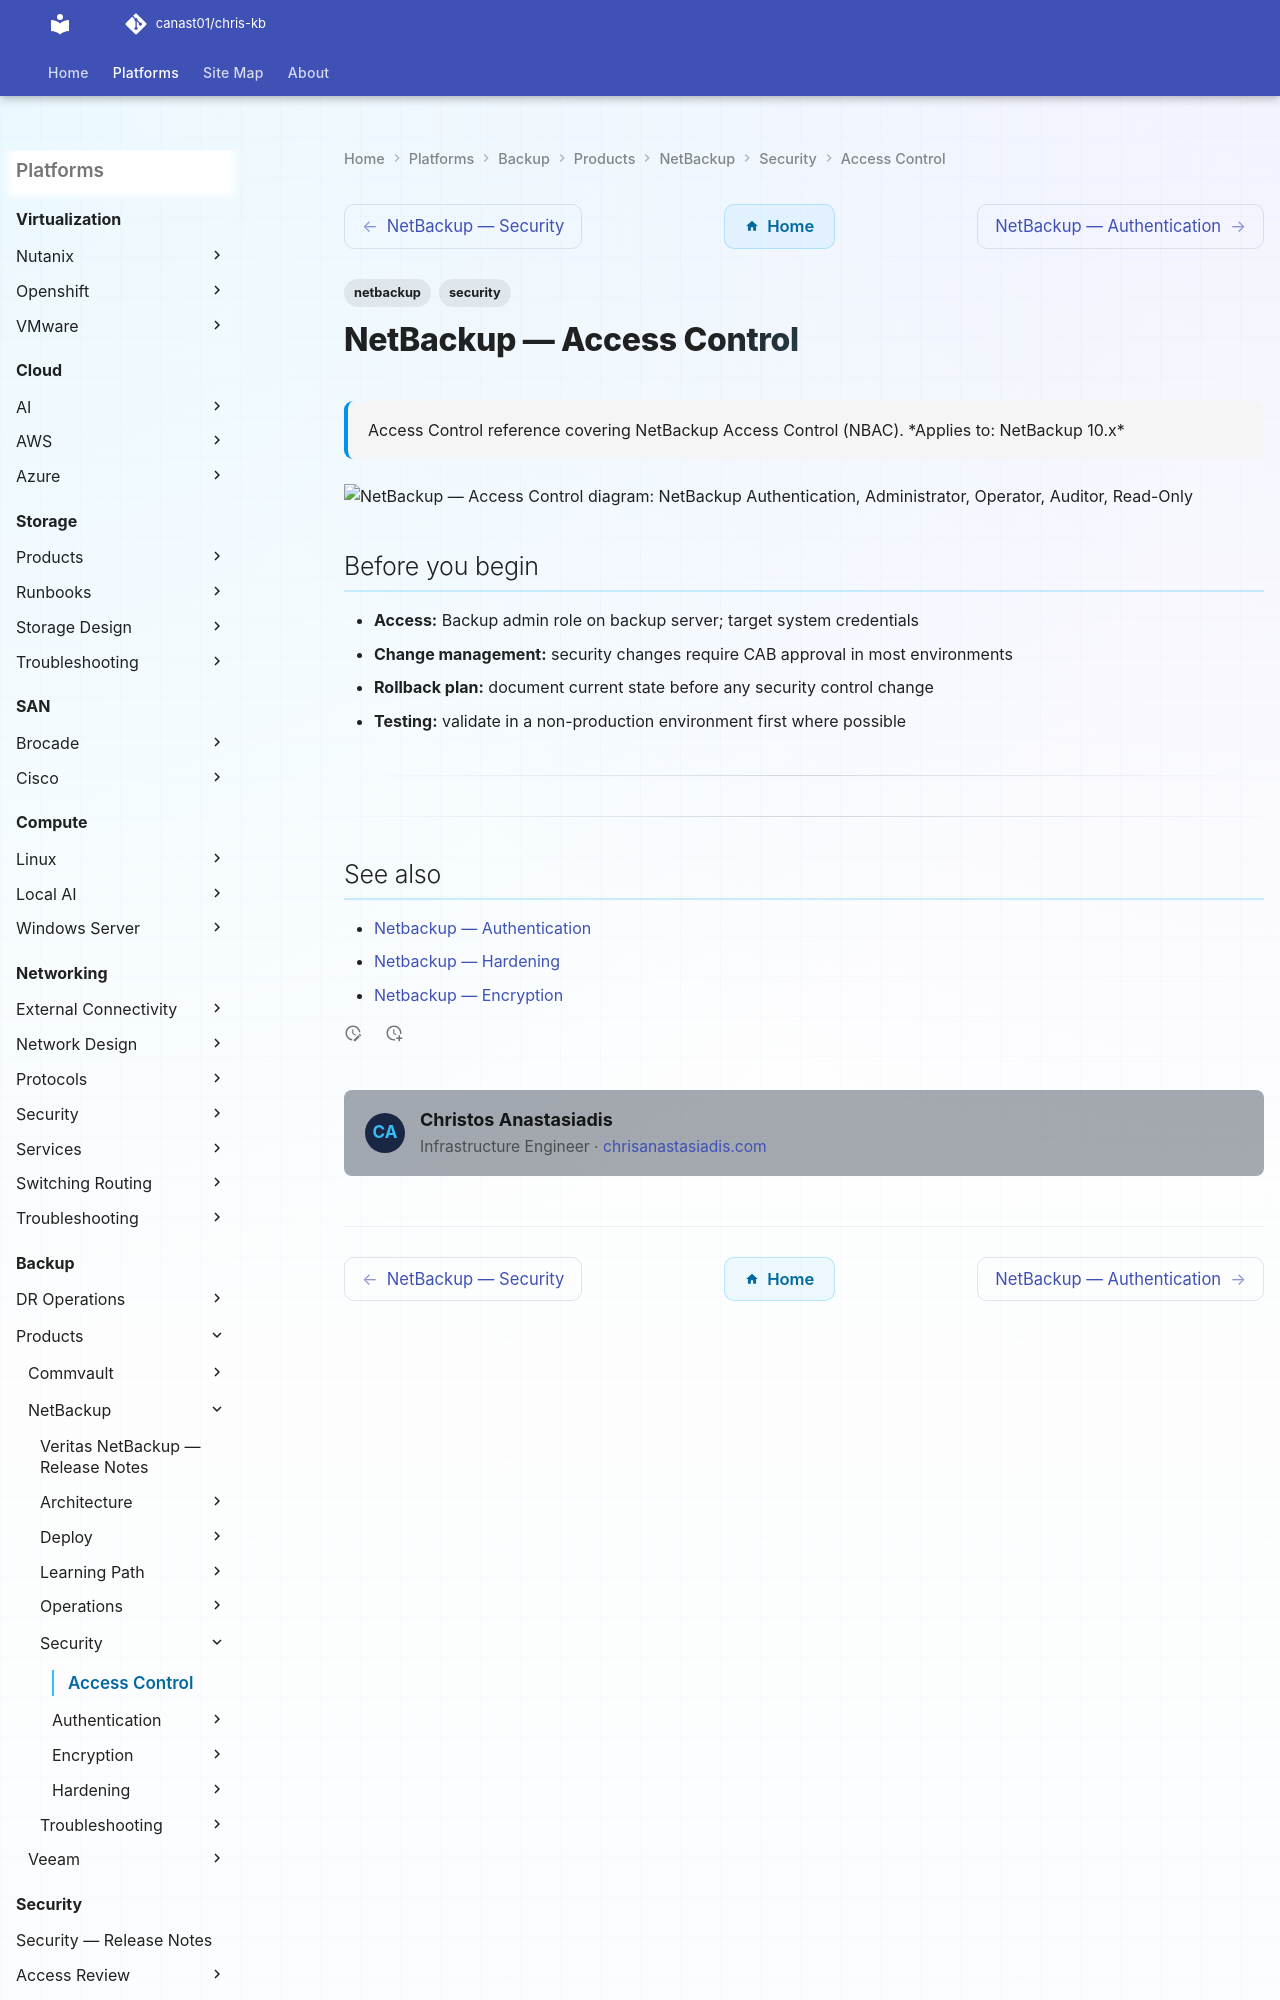

repository: canast01/chris-kb · page: backup/products/netbackup/security/access-control/index.html · generator: mkdocs

---
tags:
  - netbackup
  - security
description: "Access Control reference covering NetBackup Access Control (NBAC)."
---
# NetBackup — Access Control

<div class="kb-summary">
Access Control reference covering NetBackup Access Control (NBAC).

*Applies to: NetBackup 10.x*
</div>

```d2
direction: down

auth: "NetBackup\nAuthentication" {shape: rectangle}
administrator: "Administrator" {shape: rectangle}
operator: "Operator" {shape: rectangle}
auditor: "Auditor" {shape: rectangle}
readonly: "Read-Only" {shape: rectangle}
resources: Protected Resources {shape: cylinder}
